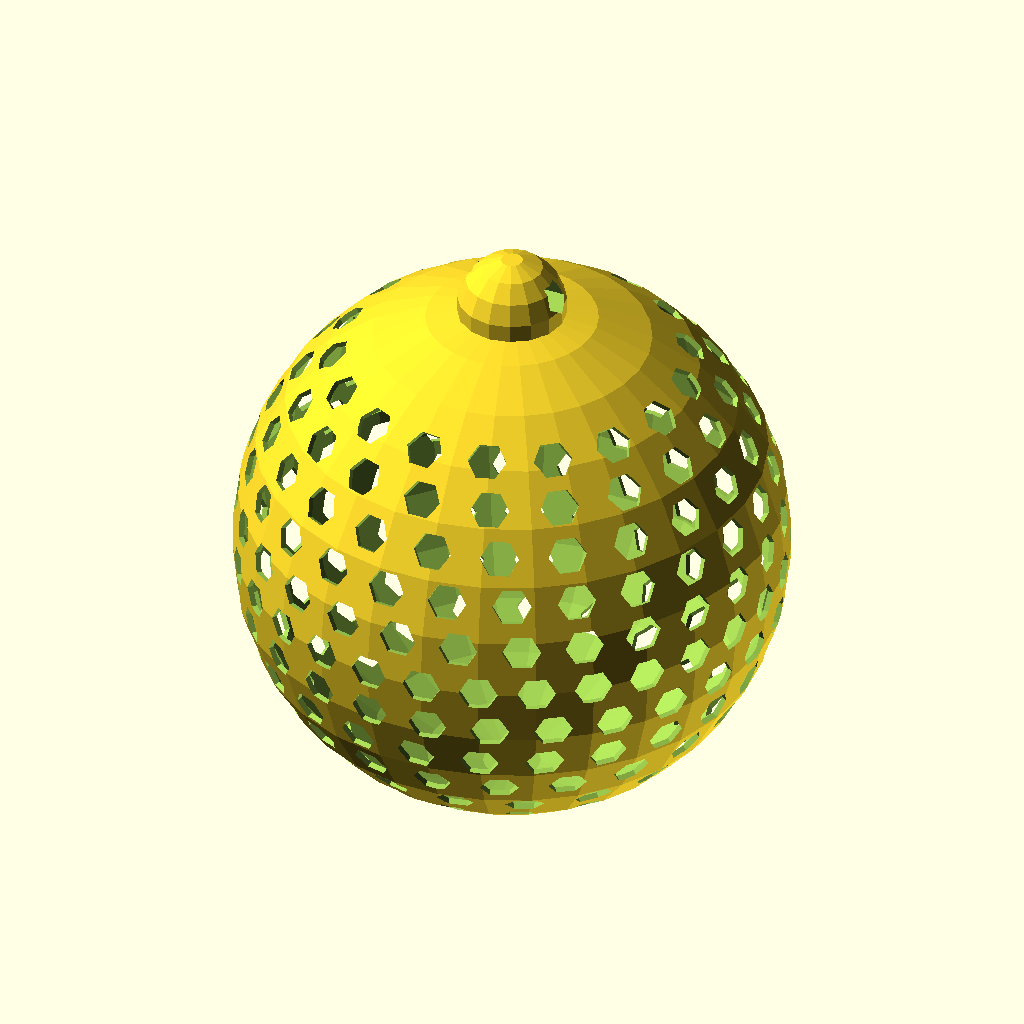
Cell 1 — every parameter at its default value.
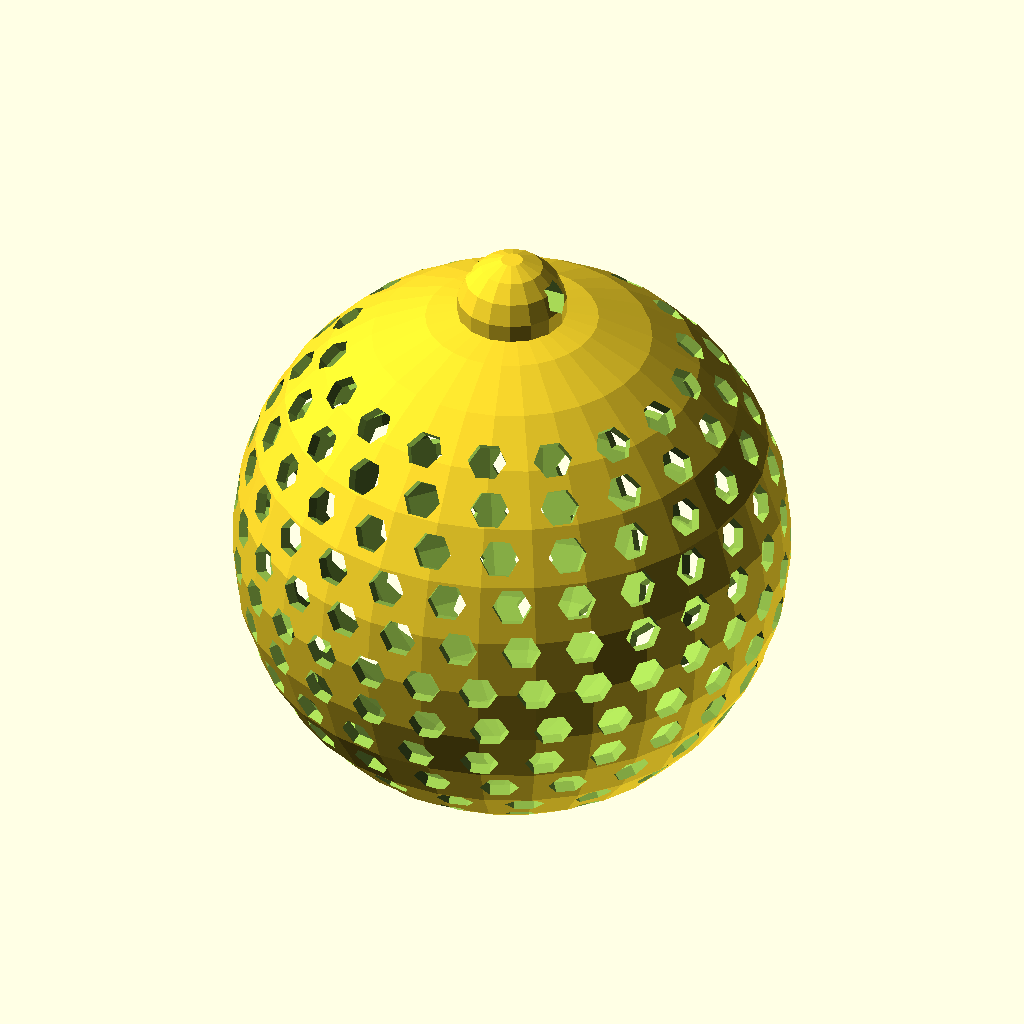
Cell 2 — default_thickness set to 2, the other parameters unchanged.
All cells are drawn from the same view direction (rotation 55°, 0°, 25°, orthographic, colour scheme Cornfield), but the view is re-fitted for each cell, so position and scale can differ between cells as well as the parameter.
OpenSCAD source file Christmas Bauble/christmasBauble.scad:
/*
A simple ball with many holes, suitable for a Christmas tree.

Print Notes
===========

"Natural" (transparent-ish) PLA looks good when a fairy light is hidden inside.

Use a raft or brim, because there is too little touching the build plate otherwise.

I didn't use any supports, but some prints failed when nearing the top, when the angle of overhang gets shallow.

Consider adding a toy, decoration, sweets or another bauble inside during printing.

To Do
=====

Make it solid near the top to prevent print failures. (and print with a low fill percentge).

Make a version specilly designed to take a LED / fairy light.

Other shapes - elongated in the Y direction.

*/

default_thickness = 1;

module ball( d, hole, thickness=default_thickness )
{
	module holes( angle, n )
	{
		for ( dangle = [0:360/n:360] ) {
			echo (angle, dangle );

			// Adding "n", prevents there being a noticable seam at angle zero.
			rotate( [0,0,dangle+n] ) {
				rotate( [angle,0,0] ) {
					cylinder( d=hole, h=100, center=true );
				}
			}
		}
	}

	module ring( angle )
	{
		// The "power" determines how many holes near the poles compared to the equator.
		// A value of about 0.7 makes the holes evenly spaced.
		// Lower will bunch the holes together near the poles.
		holes( angle, floor(pow(angle/90, 0.7) * 30));
	}

	difference(convexity=100) {
		sphere( d=d );
		sphere( d=d - thickness );

		for ( angle = [40:10:90] ) {
			ring( angle );
		}
	}
}

module hook( thickness )
{
	difference() {
		sphere( 5 );
		//sphere( 5 - thickness );
		translate( [0,0,2] ) rotate( [0,90,0] ) cylinder( d=3, h=10, center=true );
	}
}

module ballAndHook( d, thickness = default_thickness )
{
	difference() {
		union() {
			ball( d, thickness );
			translate( [0,0,d/2] ) hook( thickness );
		}

		sphere( d=d - thickness );
	}

}

ballAndHook( 50, 3.5 );
Parameter table extracted from the source (name, type, default, range or options):
default_thickness: number, default 1
